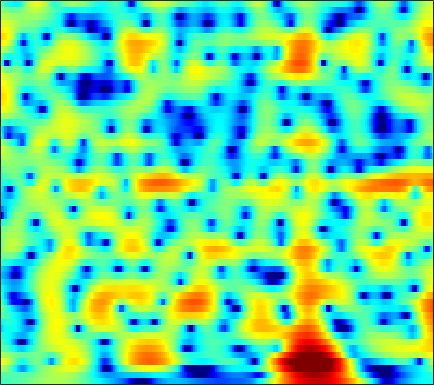

Values plotted in this chart, from the file beside it:
-2.6169, -2.4841, -2.3258, -2.1825, -2.0819, -1.9536, -1.8208, -1.7136, -1.5594, -1.3875, -1.1882, -1.0255, -0.79509, -0.54934, -0.35591, -0.093341, 0.16857, 0.3594, 0.60093, 0.82126, 1.0172, 1.1478, 1.2957, 1.4074
-1.668, -1.595, -1.555, -1.565, -1.597, -1.657, -1.722, -1.761, -1.789, -1.775, -1.708, -1.618, -1.448, -1.223, -1.024, -0.7287, -0.4127, -0.1697, 0.1542, 0.4684, 0.7641, 0.9707, 1.22, 1.435
1.66, 1.301, 0.6776, -0.1339, -0.8815, -2.084, -3.544, -4.8, -6.583, -8.062, -8.444, -7.826, -6.354, -4.79, -3.741, -2.563, -1.626, -1.058, -0.4484, 0.03398, 0.4345, 0.7026, 1.048, 1.404
4.189, 3.875, 3.315, 2.577, 1.895, 0.8122, -0.4558, -1.483, -2.812, -3.78, -4.014, -3.67, -2.804, -1.852, -1.234, -0.6321, -0.3268, -0.3202, -0.65, -1.42, -2.729, -4.146, -6.635, -8.782
1.31, 1.279, 1.108, 0.8182, 0.5343, 0.1141, -0.3088, -0.5956, -0.9058, -1.108, -1.185, -1.157, -1.023, -0.818, -0.6529, -0.4618, -0.3463, -0.3389, -0.4628, -0.7519, -1.187, -1.57, -2.024, -2.191
-1.176, -1.309, -1.662, -2.203, -2.723, -3.527, -4.413, -5.078, -5.844, -6.295, -6.249, -5.875, -5.057, -4.051, -3.279, -2.3, -1.413, -0.8286, -0.1515, 0.422, 0.9043, 1.216, 1.594, 1.957
-2.216, -2.555, -3.179, -4.036, -4.867, -6.311, -8.316, -10.36, -14.28, -20.92, -21.44, -15.73, -10.89, -7.695, -5.873, -3.928, -2.355, -1.36, -0.2256, 0.7311, 1.543, 2.062, 2.649, 3.122
-3.555, -3.668, -3.892, -4.225, -4.577, -5.181, -5.899, -6.44, -7.061, -7.463, -7.512, -7.269, -6.598, -5.655, -4.834, -3.646, -2.422, -1.516, -0.3654, 0.6852, 1.61, 2.21, 2.885, 3.395
-6.39, -5.423, -4.553, -4.089, -3.96, -4.005, -4.284, -4.649, -5.321, -6.131, -6.993, -7.614, -8.26, -8.397, -7.947, -6.602, -4.784, -3.361, -1.554, 0.04722, 1.399, 2.246, 3.159, 3.828
-4.918, -4.184, -3.525, -3.242, -3.236, -3.439, -3.881, -4.394, -5.321, -6.534, -8.179, -9.888, -13.12, -17.65, -18.09, -12.6, -8.009, -5.431, -2.753, -0.6546, 0.9943, 1.992, 3.035, 3.781
-1.39, -1.665, -2.069, -2.548, -2.969, -3.62, -4.322, -4.863, -5.541, -6.228, -6.902, -7.309, -7.486, -7.181, -6.643, -5.555, -4.135, -2.947, -1.359, 0.1024, 1.367, 2.157, 3.002, 3.565
-0.04901, -0.9041, -2.092, -3.295, -4.192, -5.403, -6.536, -7.325, -8.359, -9.453, -10.32, -10.62, -10.18, -8.773, -7.304, -5.183, -3.123, -1.718, -0.04014, 1.393, 2.55, 3.243, 3.918, 4.304
-1.134, -2.629, -5.042, -7.923, -10.28, -13.05, -14.11, -13.93, -13.65, -14, -15.65, -18.6, -21.58, -14.29, -10.09, -6.048, -2.996, -1.155, 0.8134, 2.331, 3.482, 4.107, 4.646, 4.884
-2.659, -4.141, -6.562, -9.435, -11.73, -14.44, -14.7, -13.48, -11.7, -10.22, -9.174, -8.394, -7.135, -5.625, -4.359, -2.57, -0.8769, 0.2824, 1.647, 2.761, 3.616, 4.083, 4.444, 4.516
-3.701, -4.443, -5.457, -6.466, -7.078, -7.638, -7.853, -7.775, -7.319, -6.629, -5.864, -5.122, -3.979, -2.842, -1.988, -0.8244, 0.3128, 1.093, 2.02, 2.793, 3.387, 3.699, 3.944, 3.935
-5.483, -5.853, -6.484, -7.226, -7.783, -8.321, -8.575, -8.507, -8.032, -7.219, -6.079, -5.14, -3.903, -2.683, -1.776, -0.6451, 0.3838, 1.093, 1.927, 2.623, 3.156, 3.443, 3.676, 3.732
-6.875, -7.266, -8.171, -9.541, -11.02, -13.63, -16.61, -17.52, -15.18, -11.82, -8.917, -7.135, -5.231, -3.617, -2.53, -1.245, -0.1452, 0.5946, 1.475, 2.219, 2.836, 3.208, 3.555, 3.762
-5.946, -6.29, -7.038, -8.18, -9.416, -11.45, -13.3, -13.85, -12.73, -10.56, -8.468, -7.189, -5.725, -4.393, -3.499, -2.39, -1.316, -0.5567, 0.3891, 1.253, 2.005, 2.511, 3.075, 3.493
-3.24, -3.257, -3.481, -3.867, -4.192, -4.71, -5.216, -5.495, -5.785, -5.96, -6.07, -6.232, -6.333, -6.175, -5.84, -5.033, -3.864, -2.899, -1.643, -0.5006, 0.5014, 1.151, 1.942, 2.633
-0.961, -0.5836, -0.2853, -0.1952, -0.2129, -0.4076, -0.8272, -1.258, -2.039, -3.192, -4.867, -6.511, -9.741, -15.18, -18.47, -12.96, -8.334, -6.083, -4.023, -2.651, -1.664, -1.097, -0.3766, 0.4871
-0.5981, 0.3746, 1.323, 1.933, 2.143, 2.198, 1.992, 1.637, 0.932, -0.09199, -1.413, -2.614, -4.469, -6, -6.585, -6.319, -5.359, -4.708, -4.244, -4.417, -5.38, -6.535, -8.185, -7.529
-0.6228, 0.274, 1.194, 1.855, 2.148, 2.323, 2.292, 2.117, 1.716, 1.179, 0.4856, -0.1106, -0.8155, -1.512, -1.951, -2.357, -2.739, -3.035, -3.56, -4.421, -5.797, -7.086, -8.796, -8.322
-0.2027, 0.2032, 0.7213, 1.087, 1.316, 1.486, 1.486, 1.399, 1.13, 0.735, 0.1836, -0.2733, -0.9194, -1.614, -2.061, -2.556, -2.918, -3.072, -3.176, -3.152, -3.053, -2.92, -2.509, -1.891
-0.7045, -0.4635, -0.08186, 0.3158, 0.5838, 0.8669, 0.9992, 0.9822, 0.7891, 0.3339, -0.3043, -0.958, -2.108, -3.352, -4.379, -5.548, -5.96, -5.674, -4.691, -3.458, -2.234, -1.419, -0.4495, 0.4213
-4.008, -3.51, -2.578, -1.443, -0.7132, 0.08279, 0.6452, 0.8603, 0.9021, 0.5901, -0.07128, -0.8901, -2.444, -4.8, -7.537, -13.91, -29.46, -13.77, -7.278, -3.76, -1.448, -0.1358, 1.143, 2.083
-18.55, -12.36, -7.669, -4.724, -3.141, -1.607, -0.5444, -0.001747, 0.4224, 0.5809, 0.3663, 0.0537, -0.6087, -1.546, -2.227, -3.068, -3.224, -2.822, -1.753, -0.4703, 0.7061, 1.442, 2.237, 2.76
-9.264, -8.554, -6.981, -5.387, -4.325, -3.064, -2.061, -1.412, -0.7295, -0.2348, 0.1093, 0.275, 0.351, 0.389, 0.389, 0.4347, 0.5732, 0.743, 1.062, 1.412, 1.776, 1.991, 2.198, 2.286
-5.987, -6.034, -5.869, -5.489, -5.06, -4.336, -3.452, -2.769, -1.865, -1.085, -0.3586, 0.06917, 0.563, 0.974, 1.19, 1.486, 1.69, 1.825, 1.942, 1.998, 1.964, 1.91, 1.744, 1.533
-5.471, -6.17, -7.256, -8.15, -8.226, -7.455, -5.836, -4.518, -2.914, -1.538, -0.4633, 0.1726, 0.9155, 1.484, 1.844, 2.243, 2.523, 2.658, 2.698, 2.58, 2.222, 1.843, 1.166, 0.3861
-4.578, -5.915, -8.778, -14.54, -25.01, -14.2, -7.722, -4.976, -2.574, -1.001, -0.03376, 0.4572, 1.014, 1.446, 1.915, 2.473, 3.073, 3.416, 3.681, 3.597, 3.091, 2.33, 0.7436, -1.863
-3.448, -3.444, -3.509, -3.896, -3.842, -3.366, -2.453, -1.831, -1.192, -1.127, -1.609, -2.325, -3.779, -4.572, -4.053, -1.998, 0.1764, 1.462, 2.646, 3.219, 3.268, 2.901, 1.95, 0.4585
-3.225, -2.344, -1.658, -1.147, -0.9169, -0.6892, -0.6304, -0.6844, -1.038, -1.808, -3.192, -4.894, -8.132, -12.07, -10.7, -6.207, -2.77, -0.9835, 0.6669, 1.705, 2.23, 2.412, 2.373, 2.193
-1.433, -0.9351, -0.5173, -0.1528, -0.03472, 0.05829, -0.007992, -0.1151, -0.4507, -0.8765, -1.447, -1.901, -2.378, -2.556, -2.388, -1.772, -0.9437, -0.2899, 0.4566, 1.027, 1.365, 1.53, 1.584, 1.554
0.3905, 0.4778, 0.5702, 0.5827, 0.5631, 0.4758, 0.3552, 0.2297, 0.0517, -0.1178, -0.2796, -0.3141, -0.3834, -0.2653, -0.193, 0.05601, 0.2907, 0.4656, 0.6298, 0.6858, 0.6562, 0.5415, 0.343, 0.08671
1.912, 1.719, 1.483, 1.165, 0.9534, 0.6328, 0.3415, 0.1299, -0.04044, -0.1551, -0.114, -0.02604, 0.2077, 0.4759, 0.7182, 0.9611, 1.135, 1.157, 1.046, 0.7296, 0.2129, -0.327, -1.144, -2.003
3.07, 2.614, 1.917, 1.267, 0.7425, 0.08015, -0.6017, -1.063, -1.613, -1.867, -1.662, -1.253, -0.3352, 0.5828, 1.28, 1.967, 2.419, 2.55, 2.418, 1.892, 0.8457, -0.3064, -2.586, -5.939
1.839, 0.8706, -0.4895, -1.637, -2.377, -3.198, -4.201, -5.294, -7.667, -10.85, -11.23, -7.994, -3.91, -0.955, 0.6245, 2.182, 3.157, 3.592, 3.762, 3.489, 2.727, 1.843, 0.1409, -2.031
-3.313, -5.662, -9.697, -14.08, -13.51, -10.76, -9.144, -8.895, -9.451, -10.38, -9.848, -7.998, -4.989, -2.45, -0.9659, 0.5877, 1.661, 2.214, 2.667, 2.829, 2.781, 2.606, 2.3, 1.993
-4.633, -6.268, -8.887, -10.88, -10.83, -9.284, -7.741, -6.865, -5.991, -5.325, -4.583, -3.881, -2.958, -1.937, -1.277, -0.4689, 0.1909, 0.5866, 1.019, 1.363, 1.646, 1.823, 2.056, 2.284
-1.713, -2.085, -2.594, -3.047, -3.194, -3.204, -3.066, -2.894, -2.672, -2.469, -2.248, -2.058, -1.89, -1.669, -1.558, -1.447, -1.336, -1.258, -1.098, -0.7986, -0.3783, 0.03614, 0.6611, 1.31
1.514, 1.453, 1.281, 1.006, 0.7815, 0.4515, 0.1103, -0.1429, -0.5198, -0.865, -1.229, -1.523, -1.881, -2.354, -2.711, -3.359, -4.141, -4.785, -5.502, -5.616, -4.822, -3.743, -2.142, -0.6186
3.977, 3.923, 3.674, 3.296, 2.887, 2.218, 1.416, 0.7191, -0.2737, -1.296, -2.27, -2.937, -3.628, -4.285, -4.84, -5.808, -7.474, -9.489, -14.35, -30.97, -14.58, -9.341, -5.133, -2.443
5.361, 5.237, 4.874, 4.278, 3.671, 2.627, 1.27, 0.0203, -1.98, -4.416, -7.032, -8.47, -9.062, -8.123, -7.429, -6.867, -6.822, -7.116, -7.552, -7.559, -6.519, -5.224, -3.439, -1.881
5.735, 5.558, 5.141, 4.449, 3.766, 2.592, 1.049, -0.4146, -2.88, -6.306, -11.38, -16.41, -15.16, -10.26, -7.939, -6.021, -4.802, -4.169, -3.574, -3.044, -2.481, -2.07, -1.53, -1.054
5.274, 5.075, 4.639, 4.034, 3.45, 2.503, 1.37, 0.4029, -1.024, -2.519, -3.822, -4.446, -4.777, -4.476, -3.95, -3.259, -2.619, -2.203, -1.779, -1.456, -1.288, -1.252, -1.315, -1.537
4.62, 4.364, 3.901, 3.371, 2.925, 2.264, 1.551, 1.011, 0.2486, -0.4305, -1.006, -1.339, -1.555, -1.571, -1.484, -1.22, -0.9405, -0.7509, -0.544, -0.5033, -0.6625, -0.9173, -1.514, -2.44
4.027, 3.542, 2.939, 2.375, 2.022, 1.625, 1.241, 0.9195, 0.4765, 0.01252, -0.4365, -0.7424, -0.9157, -0.8495, -0.7018, -0.291, 0.1953, 0.5299, 0.8625, 0.9732, 0.8312, 0.4958, -0.3422, -1.703
2.282, 0.9887, -0.4861, -1.189, -1.139, -0.6759, -0.2961, -0.2576, -0.5065, -1.229, -2.255, -3.037, -3.913, -3.792, -2.925, -1.443, 0.08749, 1.063, 2.042, 2.703, 2.996, 2.954, 2.586, 1.842
-1.59, -4.982, -13.72, -18.37, -9.696, -5.356, -3.518, -2.992, -3.145, -4.268, -6.553, -9.331, -17.3, -19.56, -10.86, -5.531, -2.287, -0.5862, 1.048, 2.208, 2.947, 3.285, 3.529, 3.546
-0.4238, -1.67, -3.189, -4.02, -4.142, -3.881, -3.757, -3.839, -4.379, -5.192, -6.255, -7.065, -7.689, -7.347, -6.416, -4.776, -3.071, -1.913, -0.641, 0.3355, 1.108, 1.599, 2.129, 2.542
2.511, 1.985, 1.169, 0.3353, -0.3168, -1.267, -2.341, -3.279, -4.59, -5.79, -6.505, -6.637, -6.367, -5.602, -4.818, -3.891, -3.069, -2.542, -1.966, -1.51, -1.05, -0.6682, -0.06066, 0.6797
5.192, 4.837, 4.146, 3.21, 2.354, 0.8929, -1.008, -2.872, -6.098, -10.67, -15.12, -13.03, -8.802, -6.085, -4.757, -3.61, -3.14, -3.178, -3.683, -4.588, -5.564, -5.803, -4.801, -2.902
6.092, 5.834, 5.298, 4.5, 3.711, 2.404, 0.7296, -0.8014, -3.246, -5.933, -7.576, -7.249, -5.664, -4.138, -3.362, -2.8, -2.877, -3.405, -4.91, -7.722, -13.2, -20.29, -12.88, -6.972
4.933, 4.798, 4.466, 3.963, 3.472, 2.684, 1.777, 1.056, 0.1076, -0.7214, -1.28, -1.505, -1.551, -1.462, -1.424, -1.532, -1.862, -2.282, -3.074, -4.071, -4.964, -5.298, -5.099, -4.371
3.362, 3.321, 3.138, 2.852, 2.589, 2.18, 1.742, 1.42, 1.016, 0.6845, 0.4197, 0.278, 0.1527, 0.05412, -0.02325, -0.1933, -0.4522, -0.7085, -1.102, -1.531, -1.94, -2.2, -2.486, -2.749
1.982, 1.906, 1.729, 1.496, 1.31, 1.08, 0.8824, 0.7651, 0.6683, 0.6509, 0.7013, 0.7769, 0.8722, 0.9444, 0.9698, 0.9607, 0.8573, 0.7135, 0.4347, 0.09084, -0.316, -0.6588, -1.158, -1.703
0.6655, 0.3554, -0.05029, -0.4271, -0.6751, -0.9218, -1.043, -1.038, -0.8564, -0.5029, 0.01311, 0.4434, 1.012, 1.513, 1.802, 2.062, 2.155, 2.111, 1.884, 1.478, 0.9215, 0.4229, -0.2949, -1
-1.122, -2.011, -3.056, -3.783, -4.142, -4.563, -4.951, -5.101, -4.808, -3.711, -2.089, -0.8074, 0.7613, 2.027, 2.752, 3.405, 3.733, 3.766, 3.532, 2.953, 2.029, 1.12, -0.3224, -1.853
